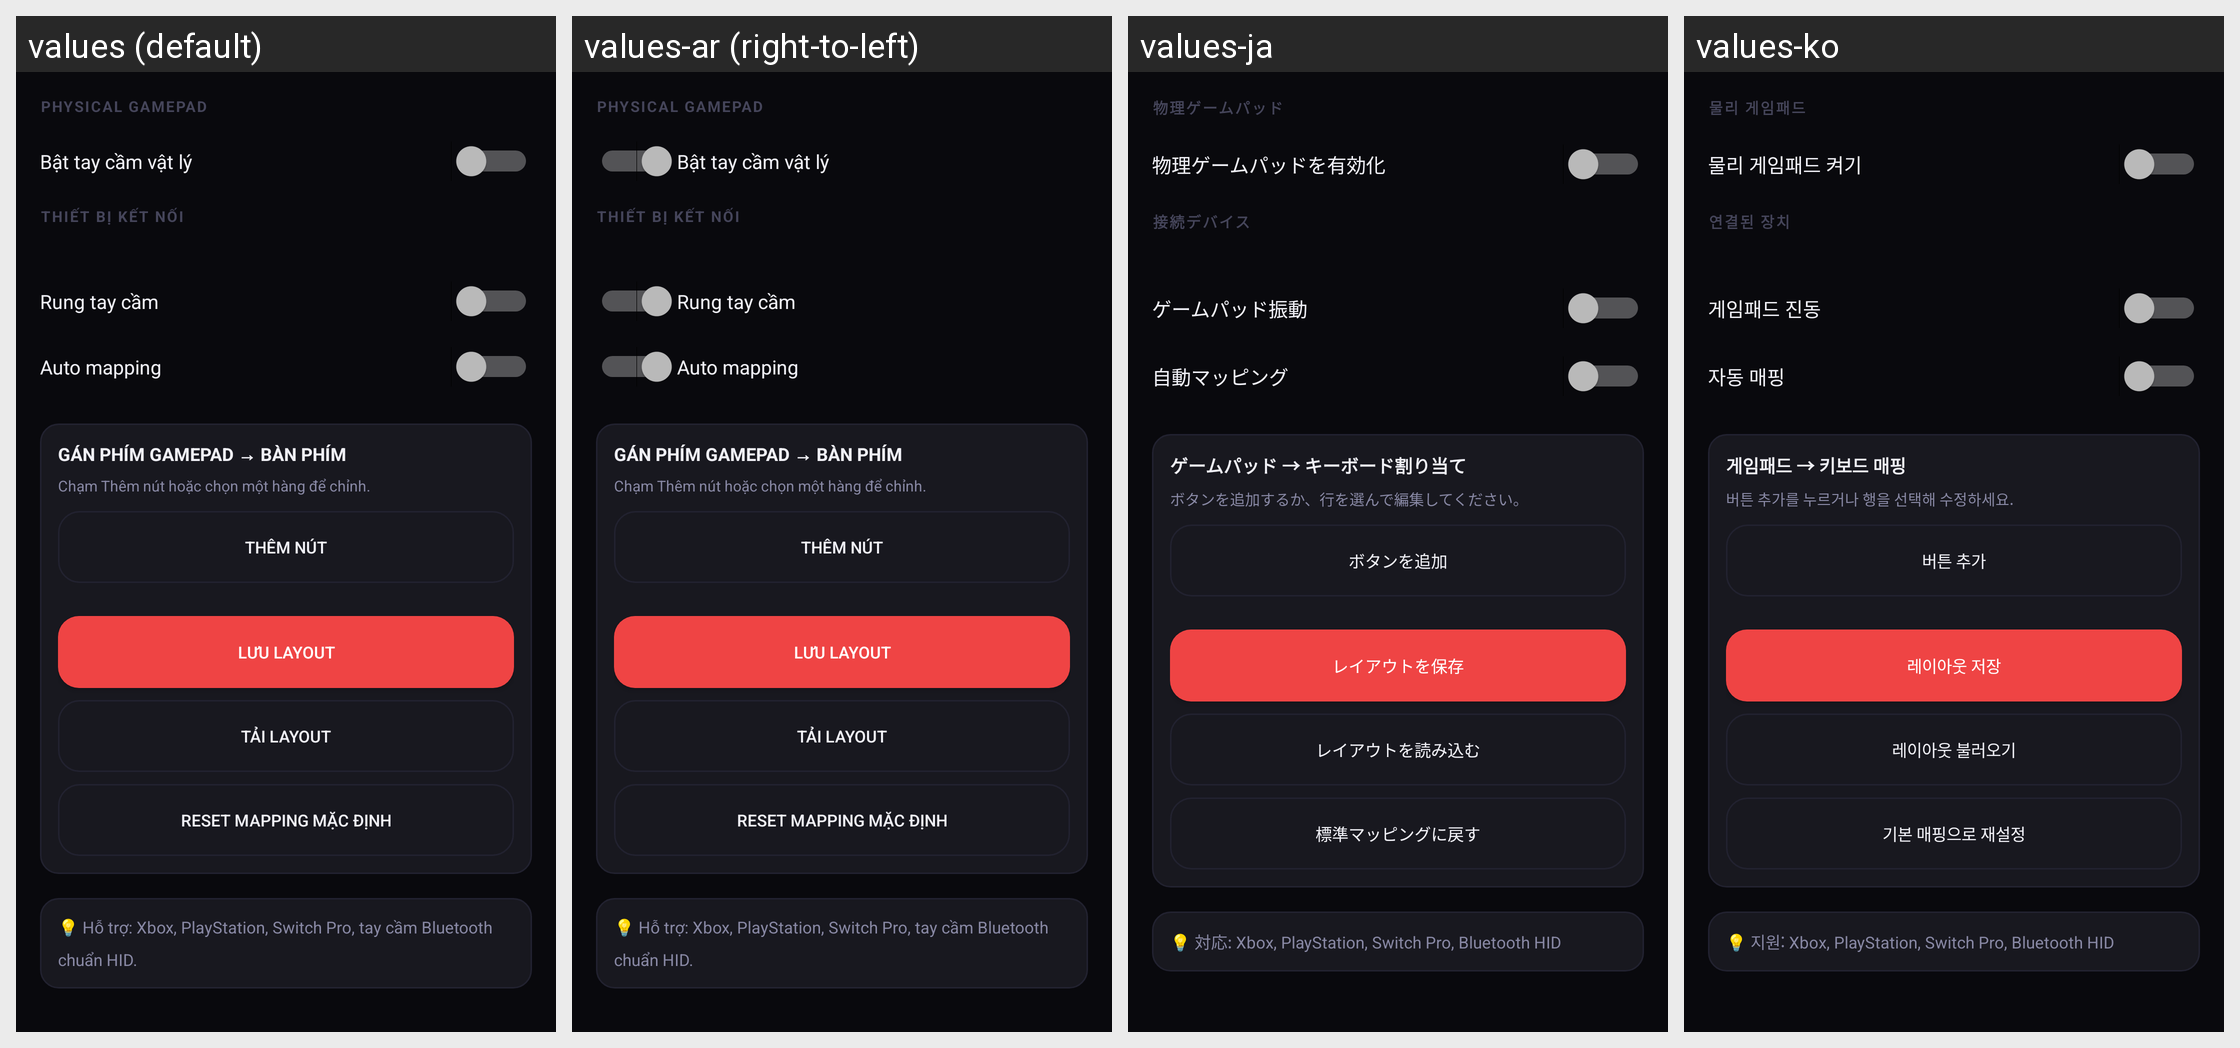

Here is an Android app screen in its default locale and in the app's own translations. Write out the translated-string differences for the strings that appear on this screen.
Android screen res/layout/fragment_settings_gamepad.xml rendered under 4 locales, left to right: values (default), values-ar (right-to-left), values-ja, values-ko. Device: Nexus 5 (rendered at 1080×1920; each locale shown at half size, 540×960, under a caption strip naming it); theme Theme.MinHub.
Other locales in the repository, not shown: values-af, values-am, values-as, values-az, values-be, values-bg, values-bn, values-bs, values-ca, values-cs, values-da, values-de, values-el, values-en, values-en-rGB, values-es, values-es-rUS, values-et, values-eu, values-fa, values-fi, values-fr, values-fr-rCA, values-gl, values-gu, values-hi, values-hr, values-hu, values-hy, values-in, values-is, values-it, values-iw, values-ka, values-kk, values-km, values-kn, values-ky, values-lo, values-lt, values-lv, values-mk, values-ml, values-mn, values-mr, values-ms, values-my, values-nb, values-ne, values-nl, values-or, values-pa, values-pl, values-pt, values-pt-rBR, values-pt-rPT, values-ro, values-ru, values-si, values-sk, values-sl, values-sq, values-sr, values-sv, values-sw, values-ta, values-te, values-th, values-tl, values-tr, values-uk, values-ur, values-uz, values-vi, values-zh, values-zh-rCN, values-zh-rHK, values-zh-rTW, values-zu.
Strings drawn on this screen, with the default value and each locale's value (text and hints the layout hard-codes, and strings that could not be matched under every locale, appear in the picture but are not listed):

label_physical_gamepad
  values: PHYSICAL GAMEPAD
  values-ar: PHYSICAL GAMEPAD  [not translated; the default value is used]
  values-ja: 物理ゲームパッド
  values-ko: 물리 게임패드

label_physical_gamepad_enable
  values: Bật tay cầm vật lý
  values-ar: Bật tay cầm vật lý  [not translated; the default value is used]
  values-ja: 物理ゲームパッドを有効化
  values-ko: 물리 게임패드 켜기

label_connected_devices
  values: THIẾT BỊ KẾT NỐI
  values-ar: THIẾT BỊ KẾT NỐI  [not translated; the default value is used]
  values-ja: 接続デバイス
  values-ko: 연결된 장치

label_gamepad_vibration
  values: Rung tay cầm
  values-ar: Rung tay cầm  [not translated; the default value is used]
  values-ja: ゲームパッド振動
  values-ko: 게임패드 진동

label_automap
  values: Auto mapping
  values-ar: Auto mapping  [not translated; the default value is used]
  values-ja: 自動マッピング
  values-ko: 자동 매핑

label_gamepad_mapping
  values: GÁN PHÍM GAMEPAD → BÀN PHÍM
  values-ar: GÁN PHÍM GAMEPAD → BÀN PHÍM  [not translated; the default value is used]
  values-ja: ゲームパッド → キーボード割り当て
  values-ko: 게임패드 → 키보드 매핑

hint_tap_mapping_row
  values: Chạm Thêm nút hoặc chọn một hàng để chỉnh.
  values-ar: Chạm Thêm nút hoặc chọn một hàng để chỉnh.  [not translated; the default value is used]
  values-ja: ボタンを追加するか、行を選んで編集してください。
  values-ko: 버튼 추가를 누르거나 행을 선택해 수정하세요.

label_add_button
  values: Thêm nút
  values-ar: Thêm nút  [not translated; the default value is used]
  values-ja: ボタンを追加
  values-ko: 버튼 추가

label_save_layout
  values: Lưu layout
  values-ar: Lưu layout  [not translated; the default value is used]
  values-ja: レイアウトを保存
  values-ko: 레이아웃 저장

label_load_layout
  values: Tải layout
  values-ar: Tải layout  [not translated; the default value is used]
  values-ja: レイアウトを読み込む
  values-ko: 레이아웃 불러오기

label_reset_default_mapping
  values: Reset mapping mặc định
  values-ar: Reset mapping mặc định  [not translated; the default value is used]
  values-ja: 標準マッピングに戻す
  values-ko: 기본 매핑으로 재설정

label_gamepad_hint
  values: 💡 Hỗ trợ: Xbox, PlayStation, Switch Pro, tay cầm Bluetooth chuẩn HID.
  values-ar: 💡 Hỗ trợ: Xbox, PlayStation, Switch Pro, tay cầm Bluetooth chuẩn HID.  [not translated; the default value is used]
  values-ja: 💡 対応: Xbox, PlayStation, Switch Pro, Bluetooth HID
  values-ko: 💡 지원: Xbox, PlayStation, Switch Pro, Bluetooth HID
